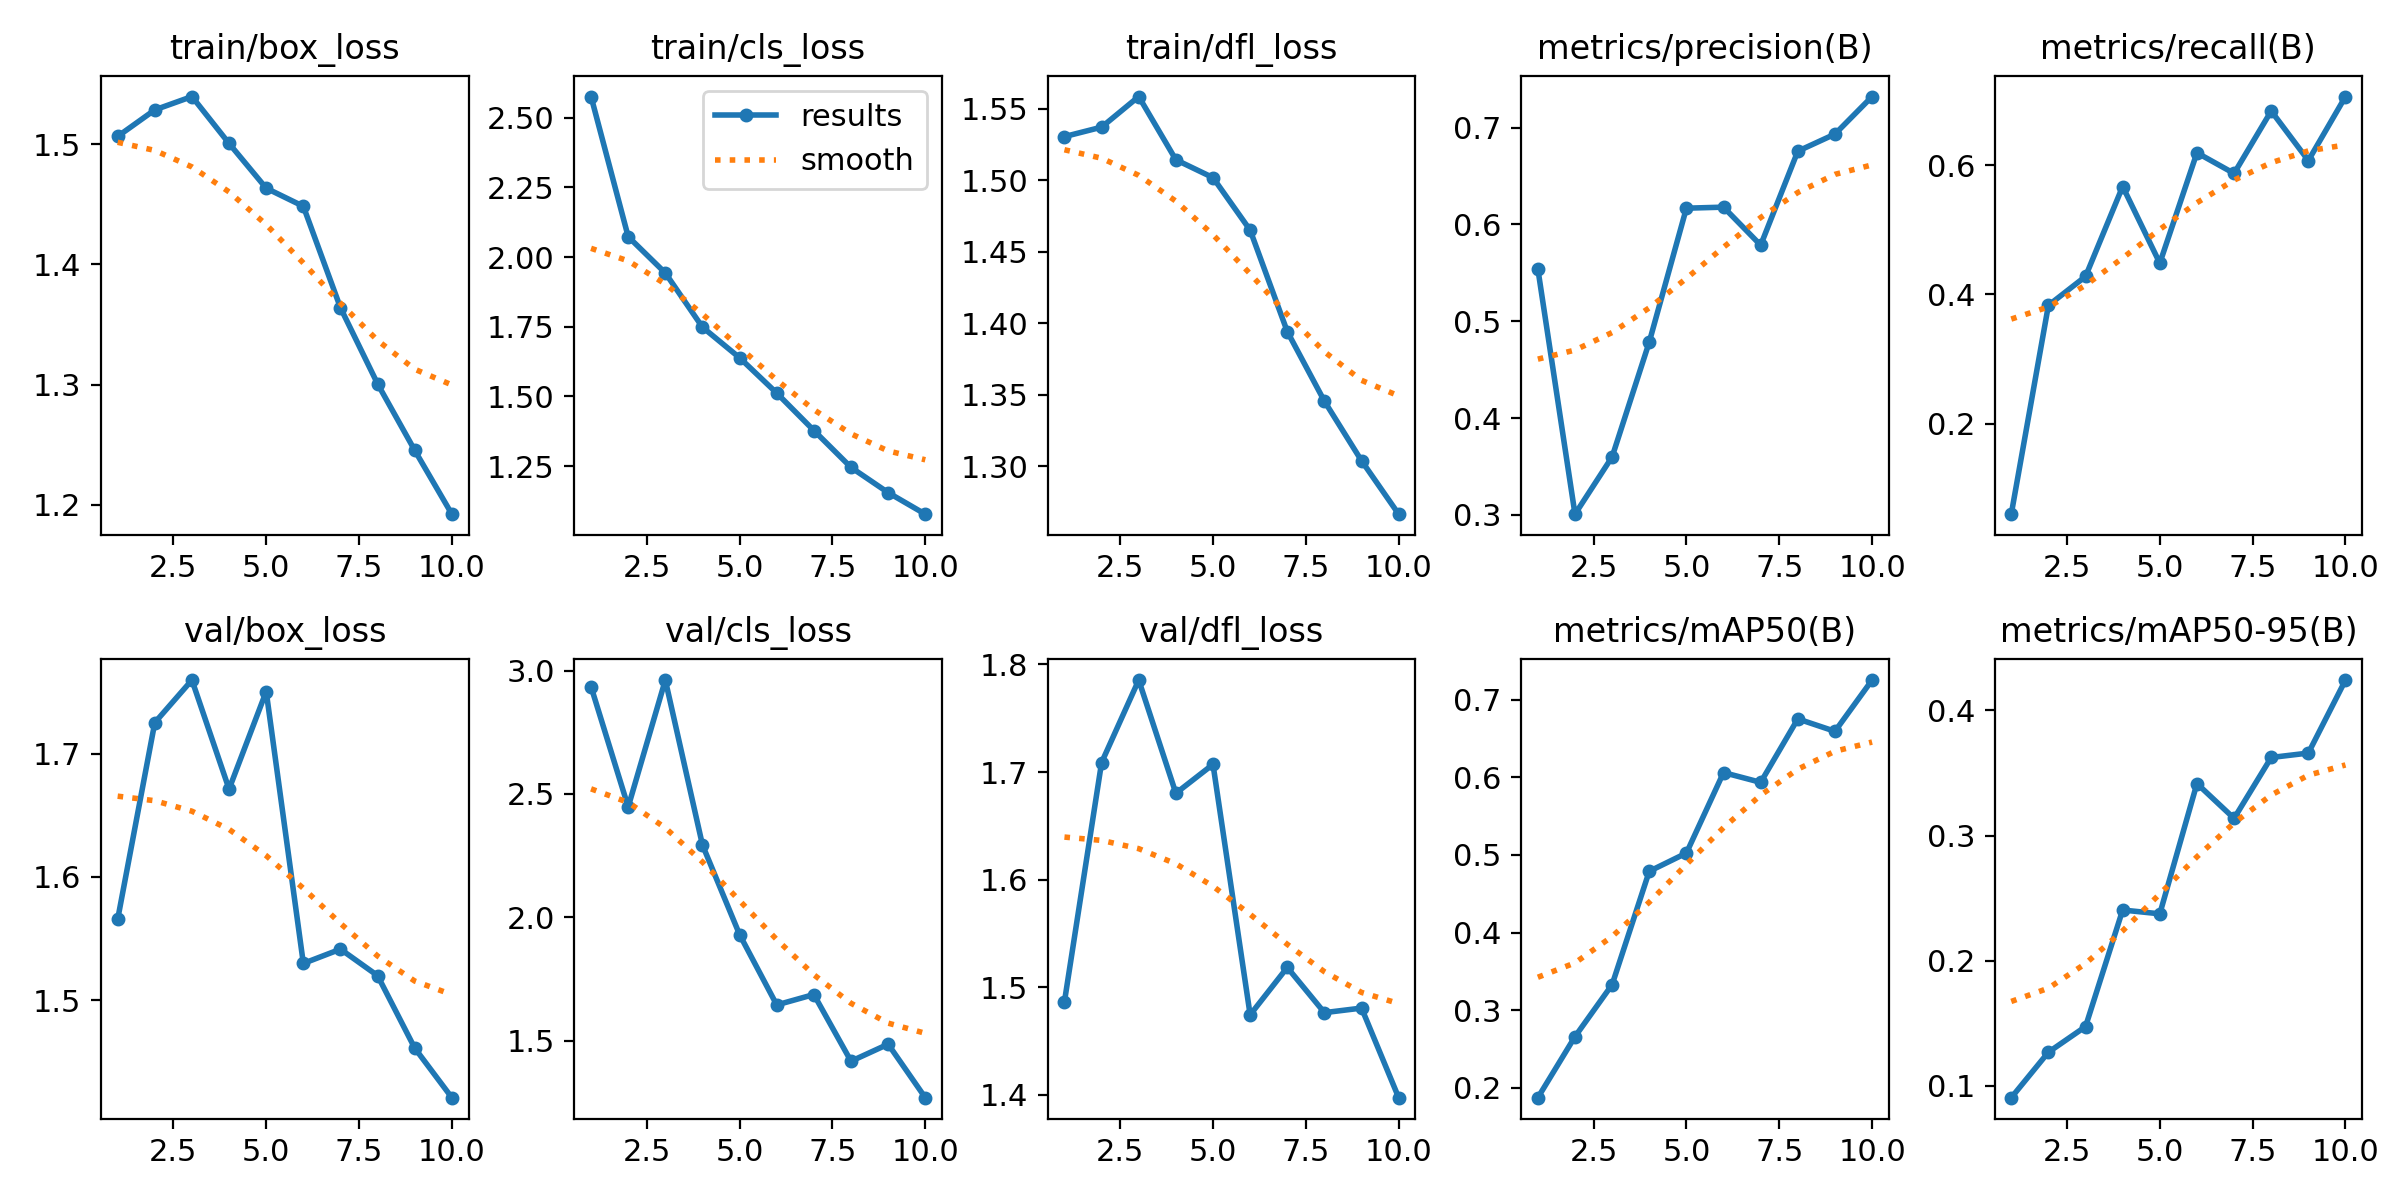

The data file committed next to this chart (first rows):
epoch, time, train/box_loss, train/cls_loss, train/dfl_loss, metrics/precision(B), metrics/recall(B), metrics/mAP50(B), metrics/mAP50-95(B), val/box_loss, val/cls_loss, val/dfl_loss, lr/pg0, lr/pg1, lr/pg2
1, 310.7, 1.507, 2.576, 1.531, 0.5541, 0.0597, 0.1872, 0.09041, 1.566, 2.935, 1.487, 0.0006519, 0.0006519, 0.0006519
2, 625.8, 1.529, 2.073, 1.537, 0.3007, 0.3831, 0.2659, 0.1268, 1.725, 2.448, 1.709, 0.001188, 0.001188, 0.001188
3, 931.2, 1.54, 1.943, 1.559, 0.3599, 0.4279, 0.3329, 0.1472, 1.76, 2.962, 1.785, 0.001592, 0.001592, 0.001592
4, 1236, 1.501, 1.749, 1.514, 0.4785, 0.5672, 0.4789, 0.2404, 1.671, 2.293, 1.68, 0.001406, 0.001406, 0.001406
5, 1540, 1.464, 1.639, 1.502, 0.6168, 0.4484, 0.5024, 0.2374, 1.75, 1.93, 1.707, 0.001208, 0.001208, 0.001208
6, 1843, 1.448, 1.512, 1.465, 0.6179, 0.6194, 0.6062, 0.3416, 1.53, 1.644, 1.474, 0.00101, 0.00101, 0.00101
7, 2146, 1.364, 1.378, 1.394, 0.5786, 0.5874, 0.5936, 0.3137, 1.541, 1.687, 1.518, 0.000812, 0.000812, 0.000812
8, 2450, 1.301, 1.245, 1.345, 0.6757, 0.6841, 0.6754, 0.3624, 1.52, 1.416, 1.476, 0.000614, 0.000614, 0.000614
9, 2757, 1.245, 1.155, 1.304, 0.6933, 0.6074, 0.6593, 0.3659, 1.461, 1.485, 1.481, 0.000416, 0.000416, 0.000416
10, 3060, 1.192, 1.078, 1.266, 0.7321, 0.7065, 0.7254, 0.4243, 1.421, 1.268, 1.397, 0.000218, 0.000218, 0.000218
